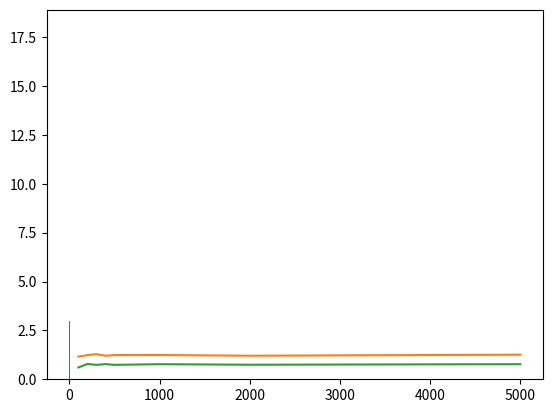

Here is the Python script that generated this plot:
import random
import matplotlib.pyplot as plot

true_expected_mean = 1.25
true_expected_variance = 37.0/48 

def run(N, showPlot):
    def probably():
        p = random.random() # in [0,1)
        if p <= 0.5:
            return random.uniform(0, 1)
        else:
            return random.uniform(1,3)

    results = []

    for i in range(N):
        results.append(probably())

    if showPlot:
        plot.hist(results)
        plot.show()

    av = sum(results) / N

    variance = sum(map(lambda x: ((x - av)**2), results)) / N;
    return av, variance;


# Part a-c
av, variance = run(100, True)

print("average: {} ({} from true), variance: {} ({} from true)".format(av, av - true_expected_mean, variance, variance - true_expected_variance))

# part d
Ns = [100, 200, 300, 400, 500, 1000, 2000, 5000]

averages = []
variances = []

for n in Ns:
    curr_av, curr_variance = run(n, False)
    averages.append(curr_av)
    variances.append(curr_variance)

plot.plot(Ns, averages)
plot.show()

plot.plot(Ns, variances)
plot.show()